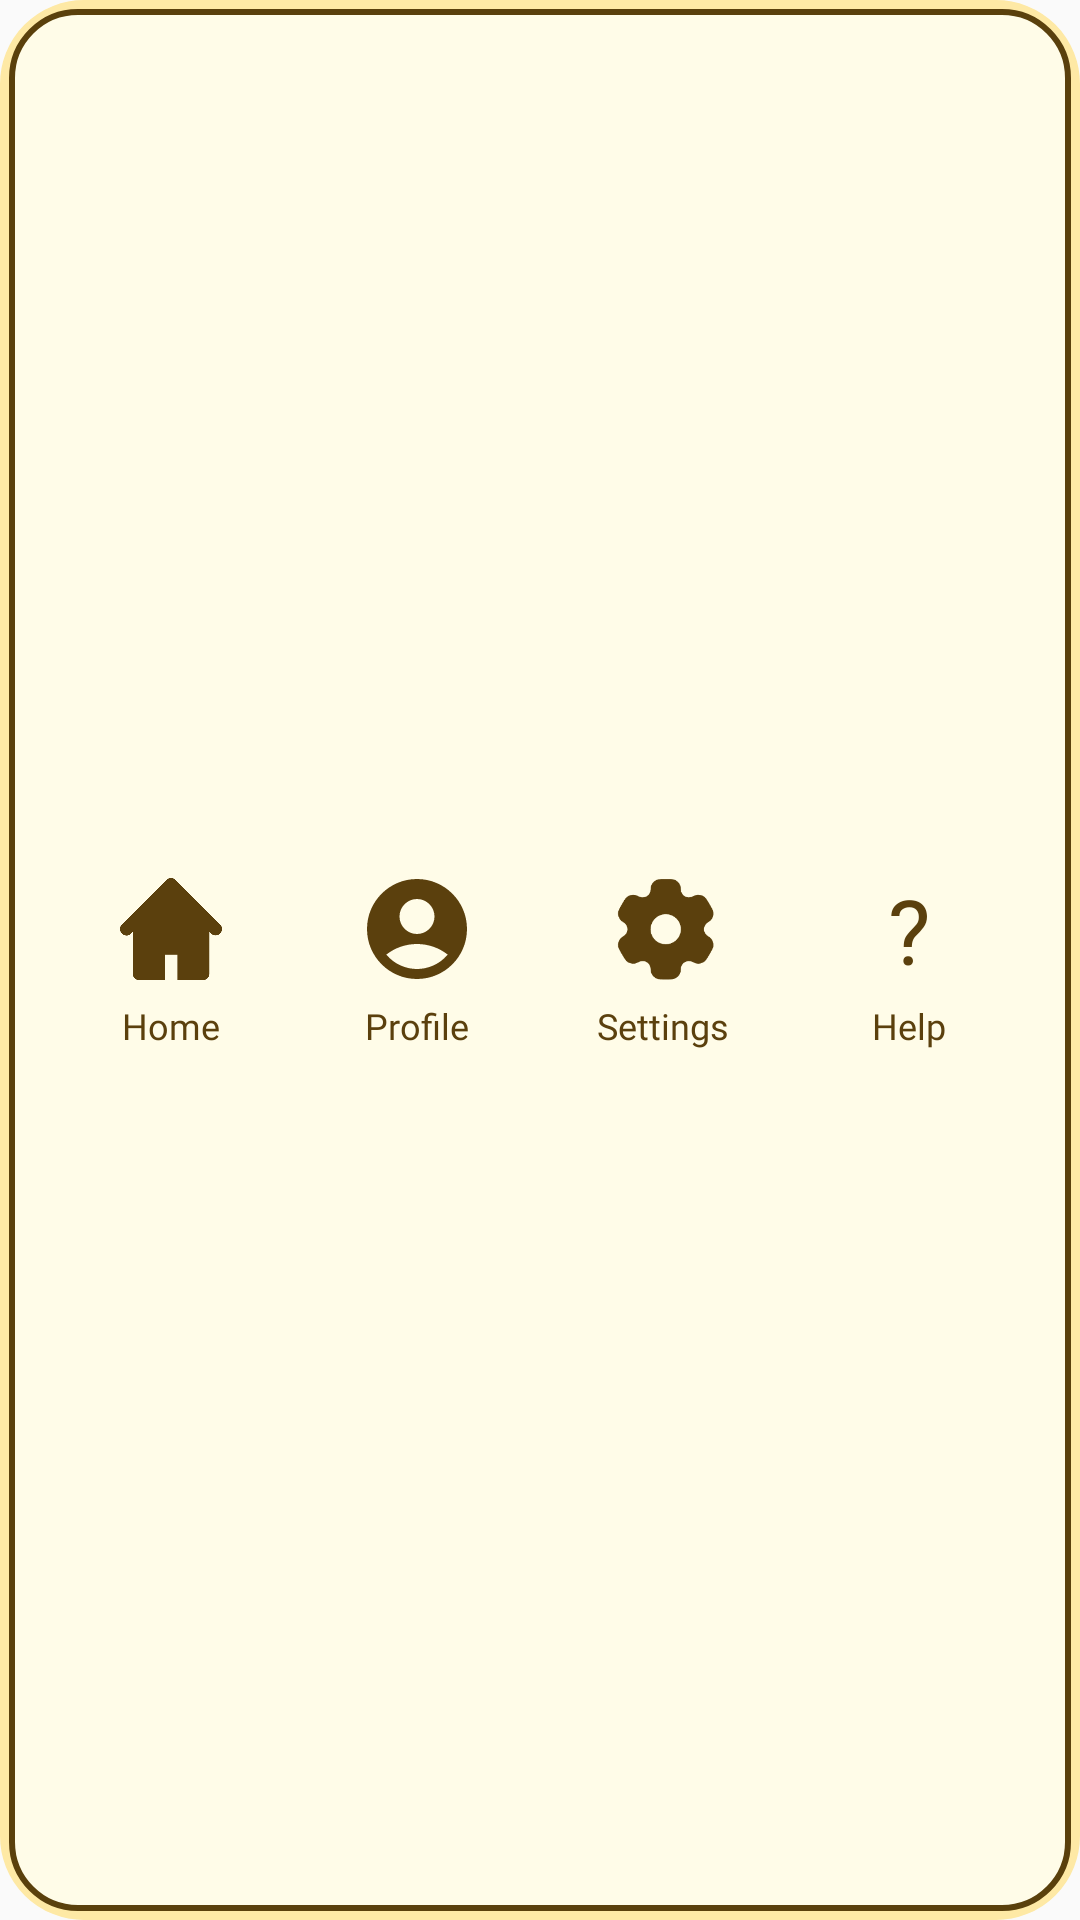

Here is an Android app screen rendered from its layout file. Give the layout XML and the strings, colors and styles it references.
<!-- AndroidManifest.xml: application theme Theme.LetterLasso -->
<!-- res/layout/fragment_bottom_nav.xml -->
<?xml version="1.0" encoding="utf-8"?>
<LinearLayout xmlns:android="http://schemas.android.com/apk/res/android"
    android:layout_width="match_parent"
    android:layout_height="wrap_content"
    android:layout_gravity="bottom"
    android:background="@drawable/play_button"
    android:gravity="center"
    android:orientation="horizontal"
    android:padding="16dp">

    <LinearLayout
        android:layout_width="0dp"
        android:layout_height="wrap_content"
        android:layout_weight="1"
        android:gravity="center"
        android:orientation="vertical">

        <ImageView
            android:id="@+id/nav_home"
            android:layout_width="40dp"
            android:layout_height="40dp"
            android:padding="3dp"
            android:src="@drawable/home" />

        <TextView
            android:layout_width="wrap_content"
            android:layout_height="wrap_content"
            android:layout_marginTop="4dp"
            android:fontFamily="@font/vhs_gothic"
            android:text="Home"
            android:textColor="#5b400d"
            android:textSize="12sp" />
    </LinearLayout>

    <LinearLayout
        android:layout_width="0dp"
        android:layout_height="wrap_content"
        android:layout_weight="1"
        android:gravity="center"
        android:orientation="vertical">

        <ImageView
            android:id="@+id/nav_profile"
            android:layout_width="40dp"
            android:layout_height="40dp"
            android:src="@drawable/profile_icon" />

        <TextView
            android:layout_width="wrap_content"
            android:layout_height="wrap_content"
            android:layout_marginTop="4dp"
            android:fontFamily="@font/vhs_gothic"
            android:text="Profile"
            android:textColor="#5b400d"
            android:textSize="12sp" />
    </LinearLayout>

    <LinearLayout
        android:layout_width="0dp"
        android:layout_height="wrap_content"
        android:layout_weight="1"
        android:gravity="center"
        android:orientation="vertical">

        <ImageView
            android:id="@+id/nav_settings"
            android:layout_width="40dp"
            android:layout_height="40dp"
            android:src="@drawable/settings" />

        <TextView
            android:layout_width="wrap_content"
            android:layout_height="wrap_content"
            android:layout_marginTop="4dp"
            android:fontFamily="@font/vhs_gothic"
            android:text="Settings"
            android:textColor="#5b400d"
            android:textSize="12sp" />
    </LinearLayout>

    <LinearLayout
        android:layout_width="0dp"
        android:layout_height="wrap_content"
        android:layout_weight="1"
        android:gravity="center"
        android:orientation="vertical">

        <TextView
            android:id="@+id/nav_help"
            android:layout_width="40dp"
            android:layout_height="40dp"
            android:fontFamily="@font/daydream"
            android:gravity="center"
            android:text="?"
            android:textAlignment="center"
            android:textColor="#5b400d"
            android:textSize="30sp" />

        <TextView
            android:layout_width="wrap_content"
            android:layout_height="wrap_content"
            android:layout_marginTop="4dp"
            android:fontFamily="@font/vhs_gothic"
            android:text="Help"
            android:textColor="#5b400d"
            android:textSize="12sp" />
    </LinearLayout>
</LinearLayout>
<!-- resources referenced by this layout -->
<resources>
  <!-- drawable home: png bitmap (drawable, 10551 bytes) -->
  <!-- drawable play_button (drawable) -->
  <?xml version="1.0" encoding="utf-8"?>
  <layer-list xmlns:android="http://schemas.android.com/apk/res/android">
  
      
      <item>
          <shape android:shape="rectangle">
              <solid android:color="#5b400d" /> 
              <corners android:radius="25dp"/>
              <stroke android:width="6dp" android:color="#fee9a5"/>
          </shape>
      </item>
  
      
      <item android:left="3dp" android:right="3dp" android:top="3dp" android:bottom="3dp">
          <shape android:shape="rectangle">
              <solid android:color="#fffce8"/> 
              <corners android:radius="22dp"/>
              <stroke android:width="2dp" android:color="#5a400c"/> 
          </shape>
      </item>
  
  </layer-list>
  <!-- drawable profile_icon (drawable) -->
  <vector xmlns:android="http://schemas.android.com/apk/res/android" android:height="24dp" android:tint="#5B400D" android:viewportHeight="24" android:viewportWidth="24" android:width="24dp">
        
      <path android:fillColor="@android:color/white" android:pathData="M12,2C6.48,2 2,6.48 2,12s4.48,10 10,10s10,-4.48 10,-10S17.52,2 12,2zM12,6c1.93,0 3.5,1.57 3.5,3.5S13.93,13 12,13s-3.5,-1.57 -3.5,-3.5S10.07,6 12,6zM12,20c-2.03,0 -4.43,-0.82 -6.14,-2.88C7.55,15.8 9.68,15 12,15s4.45,0.8 6.14,2.12C16.43,19.18 14.03,20 12,20z"/>
      
  </vector>
  <!-- drawable settings: png bitmap (drawable, 4671 bytes) -->
  <style name="Theme.LetterLasso" parent="android:Theme.Material.Light.NoActionBar" />
</resources>
